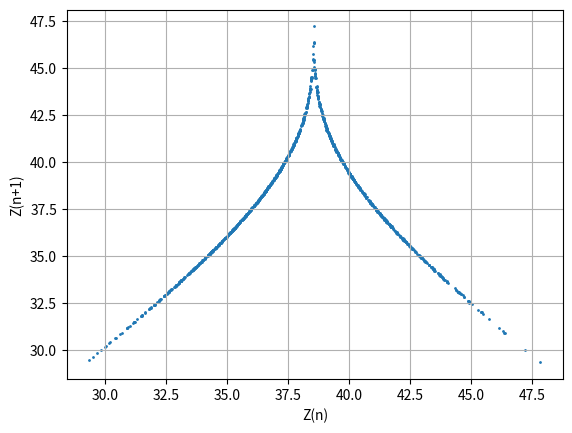

Source code (Python):
#!/usr/bin/env python3

import numpy as np
import matplotlib.pyplot as plt
from scipy.integrate import odeint
from mpl_toolkits.mplot3d import Axes3D

rho = 28.0
sigma = 10.0
beta = 8.0 / 3.0

def f(state, t):
  x, y, z = state  # unpack the state vector
  return sigma * (y - x), x * (rho - z) - y, x * y - beta * z  # derivatives

state0 = [1.0, 1.0, 1.0]
t = np.arange(0.0, 40.0, 0.01)

states = odeint(f, state0, t)

# fig = plt.figure()
# ax = fig.gca(projection='3d')
# ax.plot(states[:,0], states[:,1], states[:,2])
# plt.show()

# fig, ax = plt.subplots()
# ax.plot(states[:,0], states[:,2])

# ax.set(xlabel='x', ylabel='z',
#        title='')
# ax.grid()

# plt.show()


# fig, ax = plt.subplots()
# ax.plot(t, states[:,0])

# ax.set(xlabel='t', ylabel='x',
#        title='')
# ax.grid()

# plt.show()


# fig, ax = plt.subplots(nrows=3)

# for i, row in enumerate(ax):
#     # for col in row:
#     row.plot(t, states[:,i])
#     row.set(xlabel='t', ylabel=('x','y','z')[i],
#       title='')
#     row.grid()

# plt.show()


t2 = np.arange(0.0, 1000.0, 0.01)
states2 = odeint(f, state0, t2)
statesz2 = states2[:,2]

zmax = []
for i, z in enumerate(statesz2):
    if i == 0 or i == len(statesz2) - 1:
      continue
    if z > statesz2[i-1] and z > statesz2[i+1]:
      zmax.append(z)

fig, ax = plt.subplots()
ax.scatter(zmax[:-1], zmax[1:], s=1)

ax.set(xlabel='Z(n)', ylabel='Z(n+1)',
       title='')
ax.grid()

plt.show()

